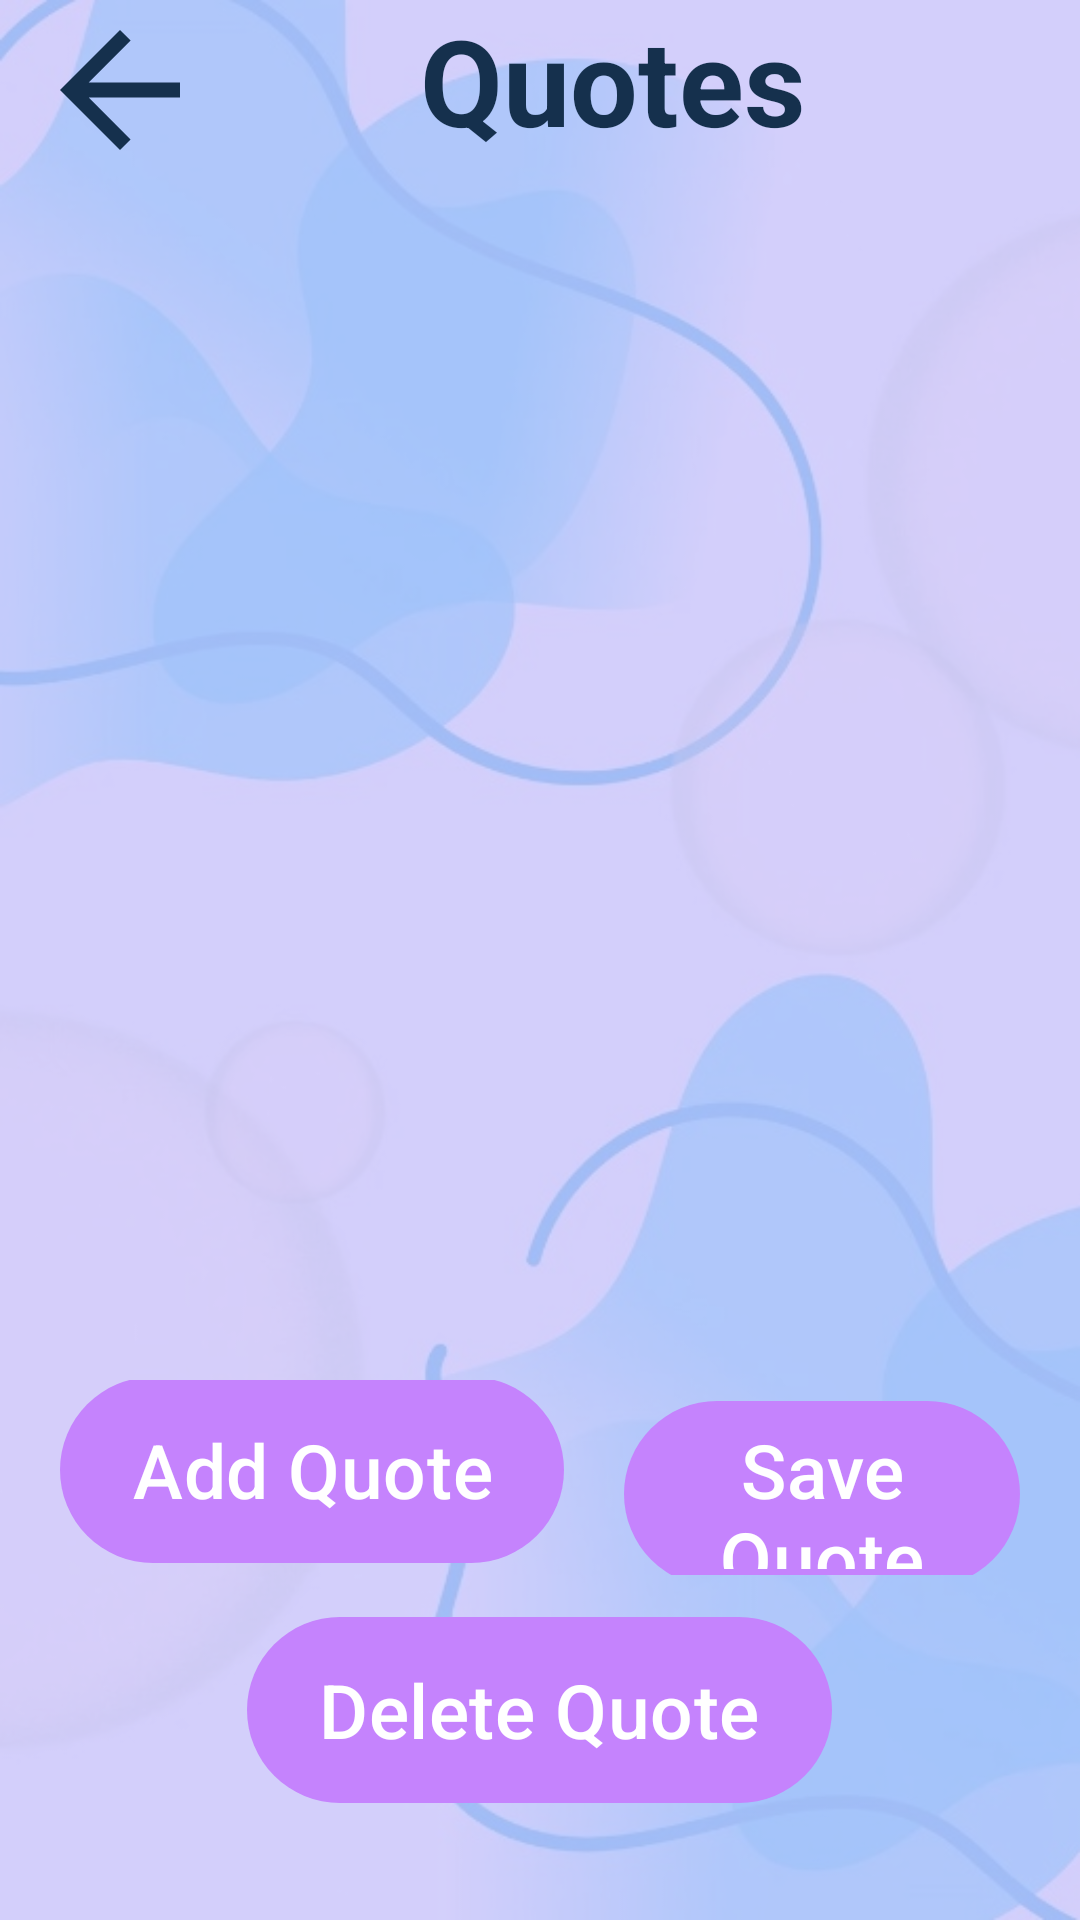

Produce the Android XML layout that renders to this screen, including the resource entries it uses.
<!-- AndroidManifest.xml: application theme Theme.EmpowerTasksMood -->
<!-- res/layout/activity_admin_quotes.xml -->
<?xml version="1.0" encoding="utf-8"?>
<androidx.constraintlayout.widget.ConstraintLayout xmlns:android="http://schemas.android.com/apk/res/android"
    xmlns:app="http://schemas.android.com/apk/res-auto"
    xmlns:tools="http://schemas.android.com/tools"
    android:layout_width="match_parent"
    android:layout_height="match_parent"
    android:background="@color/light_purple2">

    <ImageView
        android:id="@+id/imageView4"
        android:layout_width="match_parent"
        android:layout_height="match_parent"
        android:alpha="0.3"
        android:background="@drawable/background_image1" />


    <LinearLayout
        android:layout_width="match_parent"
        android:layout_height="match_parent"
        android:orientation="vertical"
        app:layout_constraintBottom_toBottomOf="parent"
        app:layout_constraintEnd_toEndOf="parent"
        app:layout_constraintHorizontal_bias="0.0"
        app:layout_constraintStart_toStartOf="parent"
        app:layout_constraintTop_toTopOf="parent"
        app:layout_constraintVertical_bias="0.0">


        <LinearLayout
            android:layout_width="wrap_content"
            android:layout_height="wrap_content"
            android:layout_marginBottom="40dp"
            android:orientation="horizontal">


            <ImageView
                android:layout_width="80dp"
                android:layout_height="60dp"
                android:layout_weight="1"
                android:onClick="mainPageAdmin"
                app:srcCompat="@drawable/baseline_arrow_back_24"
                tools:ignore="SpeakableTextPresentCheck" />


            <TextView
                android:layout_width="wrap_content"
                android:layout_height="wrap_content"
                android:layout_marginLeft="60dp"
                android:text="Quotes"
                android:textColor="@color/dark_blue"
                android:textSize="40dp"
                android:textStyle="bold" />
        </LinearLayout>


        <LinearLayout
            android:layout_width="match_parent"
            android:layout_height="match_parent"
            android:layout_margin="20dp">

            <androidx.recyclerview.widget.RecyclerView
                android:id="@+id/recycleViewQuotes"
                android:layout_width="match_parent"
                android:layout_height="500dp"
                android:layout_weight="1" />

        </LinearLayout>


    </LinearLayout>

    <LinearLayout
        android:layout_width="match_parent"
        android:layout_height="200dp"
        android:orientation="vertical"
        android:padding="20dp"
        app:layout_constraintBottom_toBottomOf="@+id/imageView4"
        app:layout_constraintEnd_toEndOf="parent"
        app:layout_constraintStart_toStartOf="parent"
        android:gravity="center">

        <LinearLayout
            android:layout_width="wrap_content"
            android:layout_height="wrap_content">

            <com.google.android.material.button.MaterialButton
                android:id="@+id/addQuote"
                android:layout_width="wrap_content"
                android:layout_height="70dp"
                android:layout_marginRight="20dp"
                android:text="Add Quote"
                android:onClick="addImage"
                android:textSize="25sp"
                app:backgroundTint="@color/light_purple" />

            <com.google.android.material.button.MaterialButton
                android:id="@+id/saveQuote"
                android:layout_width="wrap_content"
                android:layout_height="70dp"
                android:text="Save Quote"
                android:textSize="25sp"
                app:backgroundTint="@color/light_purple" />


        </LinearLayout>

        <com.google.android.material.button.MaterialButton
            android:id="@+id/deleteQuote"
            android:layout_width="wrap_content"
            android:layout_height="70dp"
            android:layout_marginBottom="20dp"
            android:layout_marginTop="10dp"
            android:text="Delete Quote"
            android:textSize="25sp"
            app:backgroundTint="@color/light_purple" />


    </LinearLayout>

</androidx.constraintlayout.widget.ConstraintLayout>
<!-- resources referenced by this layout -->
<resources>
  <color name="dark_blue">#15304d</color>
  <color name="light_purple">#C583FD</color>
  <color name="light_purple2">#E6C8FF</color>
  <!-- drawable background_image1: jpg bitmap (drawable, 48835 bytes) -->
  <!-- drawable baseline_arrow_back_24 (drawable) -->
  <vector android:autoMirrored="true" android:height="24dp"
      android:tint="#15304d" android:viewportHeight="24"
      android:viewportWidth="24" android:width="24dp" xmlns:android="http://schemas.android.com/apk/res/android">
      <path android:fillColor="@android:color/white" android:pathData="M20,11H7.83l5.59,-5.59L12,4l-8,8 8,8 1.41,-1.41L7.83,13H20v-2z"/>
  </vector>
  <style name="Theme.EmpowerTasksMood" parent="Base.Theme.EmpowerTasksMood" />
  <style name="Base.Theme.EmpowerTasksMood" parent="Theme.Material3.DayNight.NoActionBar">
          
          
  
      </style>
</resources>
